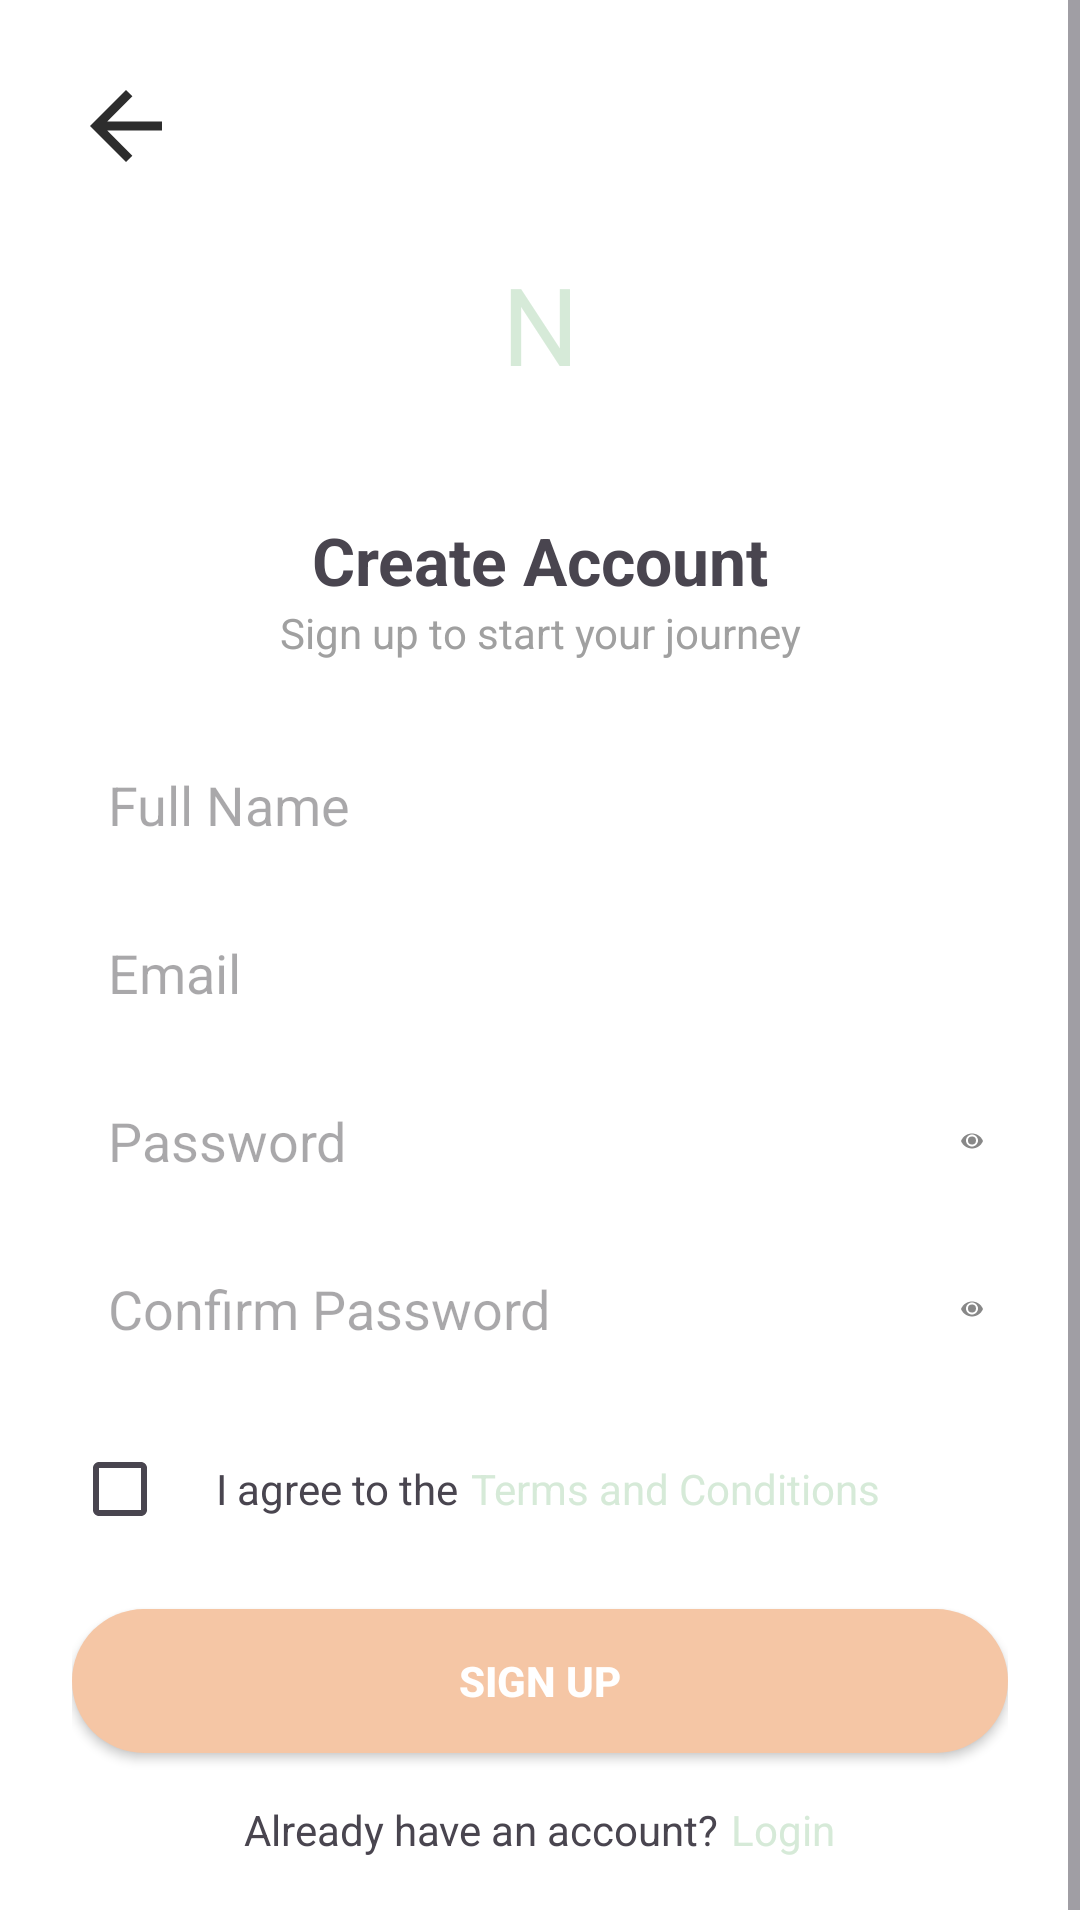

Reconstruct the res/layout file that produces this screen, plus the resources it refers to.
<!-- AndroidManifest.xml: application theme Theme.Netrip -->
<!-- res/layout/activity_signup.xml -->
<?xml version="1.0" encoding="utf-8"?>
<ScrollView xmlns:android="http://schemas.android.com/apk/res/android"
    android:layout_width="match_parent"
    android:layout_height="match_parent"
    android:background="@android:color/white">

    <LinearLayout
        android:orientation="vertical"
        android:layout_width="match_parent"
        android:layout_height="wrap_content"
        android:padding="24dp">

        <ImageView
            android:id="@+id/ivBack"
            android:layout_width="36dp"
            android:layout_height="36dp"
            android:src="@drawable/ic_arrow_back"
            android:contentDescription="Back"
            android:layout_gravity="start"/>

        <FrameLayout
            android:layout_width="96dp"
            android:layout_height="96dp"
            android:layout_gravity="center_horizontal"
            android:background="@drawable/bg_profile_circle">

            <TextView
                android:id="@+id/tvProfileInitial"
                android:layout_width="match_parent"
                android:layout_height="match_parent"
                android:text="N"
                android:textSize="36sp"
                android:gravity="center"
                android:textColor="@color/green_light"/>
        </FrameLayout>

        <TextView
            android:layout_width="match_parent"
            android:layout_height="wrap_content"
            android:text="Create Account"
            android:textStyle="bold"
            android:textSize="22sp"
            android:gravity="center"
            android:layout_marginTop="16dp"/>

        <TextView
            android:layout_width="match_parent"
            android:layout_height="wrap_content"
            android:text="Sign up to start your journey"
            android:textSize="14sp"
            android:gravity="center"
            android:textColor="@color/gray"
            android:layout_marginBottom="16dp"/>

        <EditText
            android:id="@+id/etFullName"
            android:layout_width="match_parent"
            android:layout_height="48dp"
            android:hint="Full Name"
            android:background="@drawable/bg_edittext"
            android:padding="12dp"
            android:inputType="textPersonName"
            android:layout_marginTop="8dp"/>

        <EditText
            android:id="@+id/etEmail"
            android:layout_width="match_parent"
            android:layout_height="48dp"
            android:hint="Email"
            android:background="@drawable/bg_edittext"
            android:padding="12dp"
            android:inputType="textEmailAddress"
            android:layout_marginTop="8dp"/>

        <RelativeLayout
            android:layout_width="match_parent"
            android:layout_height="48dp"
            android:layout_marginTop="8dp">

            <EditText
                android:id="@+id/etPassword"
                android:layout_width="match_parent"
                android:layout_height="match_parent"
                android:hint="Password"
                android:background="@drawable/bg_edittext"
                android:padding="12dp"
                android:inputType="textPassword"/>

            <ImageView
                android:id="@+id/ivTogglePassword"
                android:layout_width="24dp"
                android:layout_height="24dp"
                android:src="@drawable/ic_eye"
                android:layout_alignParentEnd="true"
                android:layout_centerVertical="true"
                android:padding="8dp"/>
        </RelativeLayout>

        <RelativeLayout
            android:layout_width="match_parent"
            android:layout_height="48dp"
            android:layout_marginTop="8dp">

            <EditText
                android:id="@+id/etConfirmPassword"
                android:layout_width="match_parent"
                android:layout_height="match_parent"
                android:hint="Confirm Password"
                android:background="@drawable/bg_edittext"
                android:padding="12dp"
                android:inputType="textPassword"/>

            <ImageView
                android:id="@+id/ivToggleConfirmPassword"
                android:layout_width="24dp"
                android:layout_height="24dp"
                android:src="@drawable/ic_eye"
                android:layout_alignParentEnd="true"
                android:layout_centerVertical="true"
                android:padding="8dp"/>
        </RelativeLayout>

        <LinearLayout
            android:layout_width="match_parent"
            android:layout_height="wrap_content"
            android:orientation="horizontal"
            android:layout_marginTop="12dp"
            android:gravity="center_vertical">

            <CheckBox
                android:id="@+id/cbTerms"
                android:layout_width="wrap_content"
                android:layout_height="wrap_content"/>

            <TextView
                android:layout_width="wrap_content"
                android:layout_height="wrap_content"
                android:text="I agree to the"
                android:textSize="14sp"/>

            <TextView
                android:id="@+id/tvTerms"
                android:layout_width="wrap_content"
                android:layout_height="wrap_content"
                android:text="Terms and Conditions"
                android:textColor="@color/green_light"
                android:textSize="14sp"
                android:paddingStart="4dp"/>
        </LinearLayout>

        <Button
            android:id="@+id/btnSignUp"
            android:layout_width="match_parent"
            android:layout_height="48dp"
            android:text="Sign Up"
            android:background="@drawable/bg_button_orange"
            android:textColor="@android:color/white"
            android:textStyle="bold"
            android:layout_marginTop="16dp"/>

        <LinearLayout
            android:layout_width="match_parent"
            android:layout_height="wrap_content"
            android:orientation="horizontal"
            android:gravity="center"
            android:layout_marginTop="16dp">

            <TextView
                android:layout_width="wrap_content"
                android:layout_height="wrap_content"
                android:text="Already have an account?"
                android:textSize="14sp"/>

            <TextView
                android:id="@+id/tvLogin"
                android:layout_width="wrap_content"
                android:layout_height="wrap_content"
                android:text="Login"
                android:textColor="@color/green_light"
                android:textSize="14sp"
                android:paddingStart="4dp"/>
        </LinearLayout>
    </LinearLayout>
</ScrollView>
<!-- resources referenced by this layout -->
<resources>
  <color name="gray">#A0A0A0</color>
  <color name="green_light">#D6EAD8</color>
  <!-- drawable bg_button_orange (drawable) -->
  <shape xmlns:android="http://schemas.android.com/apk/res/android"
      android:shape="rectangle">
      <solid android:color="#F5C6A5"/>
      <corners android:radius="24dp"/>
  </shape>
  <!-- drawable ic_arrow_back (drawable) -->
  <vector xmlns:android="http://schemas.android.com/apk/res/android"
      android:width="24dp" android:height="24dp" android:viewportWidth="24"
      android:viewportHeight="24">
      <path
          android:fillColor="#2D2D2D"
          android:pathData="M20,11H7.83l5.59-5.59L12,4l-8,8 8,8 1.41-1.41L7.83,13H20v-2z"/>
  </vector>
  <!-- drawable ic_eye (drawable) -->
  <vector xmlns:android="http://schemas.android.com/apk/res/android"
      android:width="24dp"
      android:height="24dp"
      android:viewportWidth="24"
      android:viewportHeight="24">
      <path
          android:fillColor="#FF888888"
          android:pathData="M12,4.5C7,4.5 2.73,7.61 1,12c1.73,4.39 6,7.5 11,7.5s9.27-3.11 11-7.5c-1.73-4.39-6-7.5-11-7.5zm0,13c-3.31,0-6-2.69-6-6s2.69-6 6-6 6,2.69 6,6-2.69,6-6,6zm0-10a4,4 0 1,0 0,8 4,4 0 1,0 0,-8z"/>
  </vector>
  <style name="Theme.Netrip" parent="Base.Theme.Netrip" />
  <style name="Base.Theme.Netrip" parent="Theme.Material3.DayNight.NoActionBar">
          
          
      </style>
</resources>
